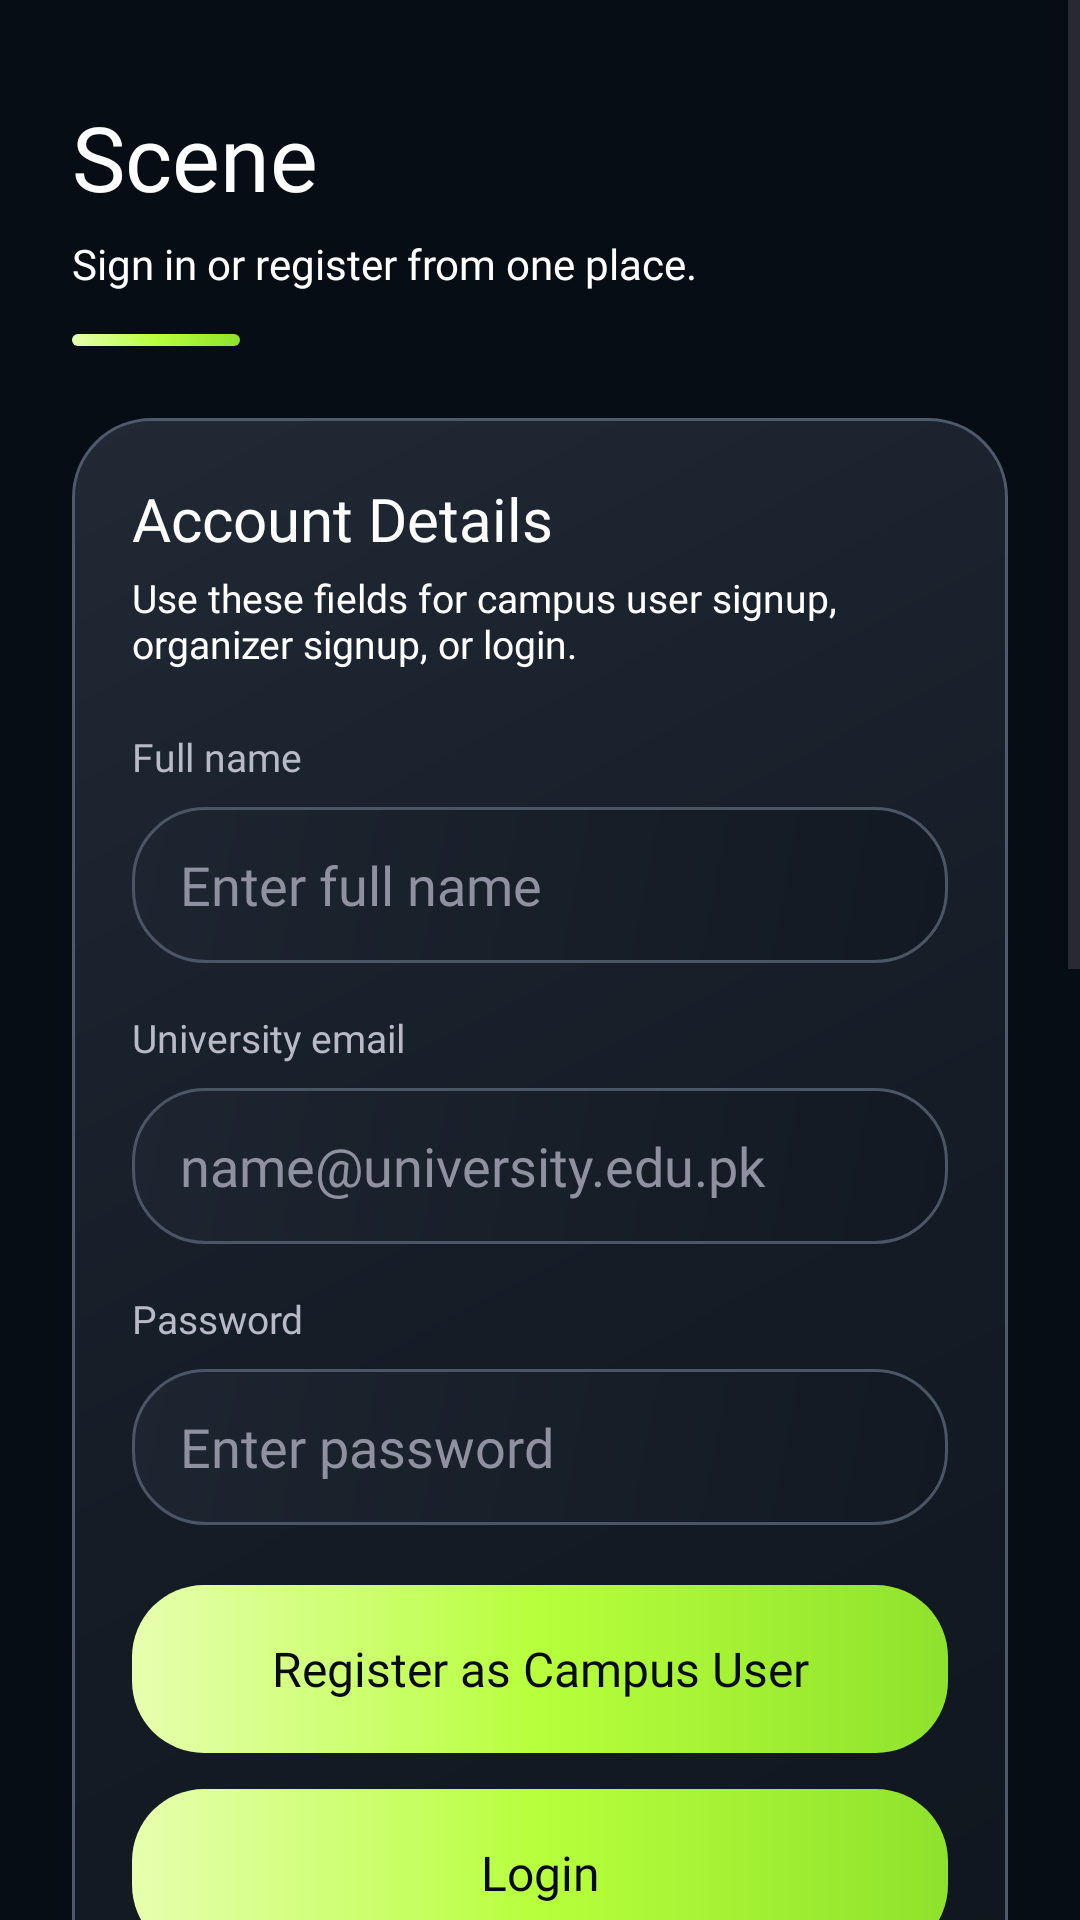

Produce the Android XML layout that renders to this screen, including the resource entries it uses.
<!-- AndroidManifest.xml: application theme Theme.SEprojectpart3 -->
<!-- res/layout/activity_main.xml -->
<?xml version="1.0" encoding="utf-8"?>
<ScrollView xmlns:android="http://schemas.android.com/apk/res/android"
    xmlns:app="http://schemas.android.com/apk/res-auto"
    android:layout_width="match_parent"
    android:layout_height="match_parent"
    android:background="@color/app_bg"
    android:fillViewport="true"
    android:overScrollMode="never">

    <LinearLayout
        android:layout_width="match_parent"
        android:layout_height="wrap_content"
        android:orientation="vertical"
        android:paddingStart="24dp"
        android:paddingTop="32dp"
        android:paddingEnd="24dp"
        android:paddingBottom="32dp">

        <TextView
            android:layout_width="wrap_content"
            android:layout_height="wrap_content"
            android:text="Scene"
            android:textColor="@color/text_primary"
            android:textSize="30sp"
            android:fontFamily="@font/poppins_bold" />

        <TextView
            android:layout_width="wrap_content"
            android:layout_height="wrap_content"
            android:layout_marginTop="6dp"
            android:text="Sign in or register from one place."
            android:textColor="@color/white"
            android:textSize="14sp"
            android:fontFamily="@font/poppins_regular" />

        <View
            android:layout_width="56dp"
            android:layout_height="4dp"
            android:layout_marginTop="14dp"
            android:background="@drawable/bg_button_primary" />

        <LinearLayout
            android:layout_width="match_parent"
            android:layout_height="wrap_content"
            android:layout_marginTop="24dp"
            android:background="@drawable/bg_card_dark"
            android:orientation="vertical"
            android:padding="20dp">

            <TextView
                android:layout_width="wrap_content"
                android:layout_height="wrap_content"
                android:text="Account Details"
                android:textColor="@color/text_primary"
                android:textSize="20sp"
                android:fontFamily="@font/poppins_bold" />

            <TextView
                android:layout_width="wrap_content"
                android:layout_height="wrap_content"
                android:layout_marginTop="4dp"
                android:text="Use these fields for campus user signup, organizer signup, or login."
                android:textColor="@color/white"
                android:textSize="13sp"
                android:fontFamily="@font/poppins_regular" />

            <TextView
                android:layout_width="wrap_content"
                android:layout_height="wrap_content"
                android:layout_marginTop="20dp"
                android:text="Full name"
                android:textColor="@color/text_secondary"
                android:textSize="13sp"
                android:fontFamily="@font/poppins_regular" />

            <EditText
                android:id="@+id/etName"
                android:layout_width="match_parent"
                android:layout_height="52dp"
                android:layout_marginTop="8dp"
                android:background="@drawable/bg_input_dark"
                android:fontFamily="@font/poppins_regular"
                android:hint="Enter full name"
                android:inputType="textPersonName"
                android:paddingStart="16dp"
                android:paddingEnd="16dp"
                android:textColor="@color/text_primary"
                android:textColorHint="@color/hint_text" />

            <TextView
                android:layout_width="wrap_content"
                android:layout_height="wrap_content"
                android:layout_marginTop="16dp"
                android:text="University email"
                android:textColor="@color/text_secondary"
                android:textSize="13sp"
                android:fontFamily="@font/poppins_regular" />

            <EditText
                android:id="@+id/etEmail"
                android:layout_width="match_parent"
                android:layout_height="52dp"
                android:layout_marginTop="8dp"
                android:background="@drawable/bg_input_dark"
                android:fontFamily="@font/poppins_regular"
                android:hint="name@university.edu.pk"
                android:inputType="textEmailAddress"
                android:paddingStart="16dp"
                android:paddingEnd="16dp"
                android:textColor="@color/text_primary"
                android:textColorHint="@color/hint_text" />

            <TextView
                android:layout_width="wrap_content"
                android:layout_height="wrap_content"
                android:layout_marginTop="16dp"
                android:text="Password"
                android:textColor="@color/text_secondary"
                android:textSize="13sp"
                android:fontFamily="@font/poppins_regular" />

            <EditText
                android:id="@+id/etPassword"
                android:layout_width="match_parent"
                android:layout_height="52dp"
                android:layout_marginTop="8dp"
                android:background="@drawable/bg_input_dark"
                android:fontFamily="@font/poppins_regular"
                android:hint="Enter password"
                android:inputType="textPassword"
                android:paddingStart="16dp"
                android:paddingEnd="16dp"
                android:textColor="@color/text_primary"
                android:textColorHint="@color/hint_text" />

            <Button
                android:id="@+id/btnRegister"
                android:layout_width="match_parent"
                android:layout_height="56dp"
                android:layout_marginTop="20dp"
                android:background="@drawable/bg_button_primary"
                android:backgroundTint="@null"
                app:backgroundTint="@null"
                android:elevation="0dp"
                android:fontFamily="@font/poppins_bold"
                android:stateListAnimator="@null"
                android:text="Register as Campus User"
                android:textAllCaps="false"
                android:textColor="@color/button_text_dark"
                android:textSize="16sp" />

            <Button
                android:id="@+id/btnLogin"
                android:layout_width="match_parent"
                android:layout_height="56dp"
                android:layout_marginTop="12dp"
                android:background="@drawable/bg_button_primary"
                android:backgroundTint="@null"
                app:backgroundTint="@null"
                android:elevation="0dp"
                android:fontFamily="@font/poppins_bold"
                android:stateListAnimator="@null"
                android:text="Login"
                android:textAllCaps="false"
                android:textColor="@color/button_text_dark"
                android:textSize="16sp" />

            <Button
                android:id="@+id/btnOrganizer"
                android:layout_width="match_parent"
                android:layout_height="56dp"
                android:layout_marginTop="12dp"
                android:background="@drawable/bg_button_primary"
                android:backgroundTint="@null"
                app:backgroundTint="@null"
                android:elevation="0dp"
                android:fontFamily="@font/poppins_bold"
                android:stateListAnimator="@null"
                android:text="Register as Organizer"
                android:textAllCaps="false"
                android:textColor="@color/button_text_dark"
                android:textSize="16sp" />
        </LinearLayout>

        <LinearLayout
            android:layout_width="match_parent"
            android:layout_height="wrap_content"
            android:layout_marginTop="18dp"
            android:background="@drawable/bg_card_dark"
            android:orientation="vertical"
            android:padding="20dp">

            <TextView
                android:layout_width="wrap_content"
                android:layout_height="wrap_content"
                android:text="🔐 OTP Verification"
                android:textColor="@color/text_primary"
                android:textSize="20sp"
                android:fontFamily="@font/poppins_bold" />

            <TextView
                android:layout_width="wrap_content"
                android:layout_height="wrap_content"
                android:layout_marginTop="4dp"
                android:text="Send an OTP to the email above, then enter the code here."
                android:textColor="@color/white"
                android:textSize="13sp"
                android:fontFamily="@font/poppins_regular" />

            <Button
                android:id="@+id/btnSendOtp"
                android:layout_width="match_parent"
                android:layout_height="56dp"
                android:layout_marginTop="20dp"
                android:background="@drawable/bg_button_secondary"
                android:backgroundTint="@null"
                app:backgroundTint="@null"
                android:elevation="0dp"
                android:fontFamily="@font/poppins_bold"
                android:stateListAnimator="@null"
                android:text="Send OTP"
                android:textAllCaps="false"
                android:textColor="@color/text_primary"
                android:textSize="16sp" />

            <TextView
                android:layout_width="wrap_content"
                android:layout_height="wrap_content"
                android:layout_marginTop="16dp"
                android:text="Enter OTP"
                android:textColor="@color/text_secondary"
                android:textSize="13sp"
                android:fontFamily="@font/poppins_regular" />

            <EditText
                android:id="@+id/etOtp"
                android:layout_width="match_parent"
                android:layout_height="52dp"
                android:layout_marginTop="8dp"
                android:background="@drawable/bg_input_dark"
                android:fontFamily="@font/poppins_regular"
                android:hint="6-digit code"
                android:inputType="number"
                android:maxLength="6"
                android:paddingStart="16dp"
                android:paddingEnd="16dp"
                android:textColor="@color/text_primary"
                android:textColorHint="@color/hint_text" />

            <Button
                android:id="@+id/btnVerifyOtp"
                android:layout_width="match_parent"
                android:layout_height="56dp"
                android:layout_marginTop="14dp"
                android:background="@drawable/bg_button_secondary"
                android:backgroundTint="@null"
                app:backgroundTint="@null"
                android:elevation="0dp"
                android:fontFamily="@font/poppins_bold"
                android:stateListAnimator="@null"
                android:text="Verify OTP"
                android:textAllCaps="false"
                android:textColor="@color/text_primary"
                android:textSize="16sp" />
        </LinearLayout>

        <TextView
            android:id="@+id/tvResult"
            android:layout_width="match_parent"
            android:layout_height="wrap_content"
            android:layout_marginTop="18dp"
            android:layout_marginBottom="6dp"
            android:background="@drawable/bg_card_dark"
            android:fontFamily="@font/poppins_regular"
            android:minHeight="110dp"
            android:padding="16dp"
            android:text="Results and status messages will appear here."
            android:textColor="@color/text_primary"
            android:textSize="14sp" />

    </LinearLayout>
</ScrollView>
<!-- resources referenced by this layout -->
<resources>
  <color name="app_bg">#070D14</color>
  <color name="button_text_dark">#080A0F</color>
  <color name="hint_text">#8F91A0</color>
  <color name="text_primary">#FFFFFF</color>
  <color name="text_secondary">#B8BAC7</color>
  <color name="white">#FFFFFFFF</color>
  <!-- drawable bg_button_primary (drawable) -->
  <?xml version="1.0" encoding="utf-8"?>
  <shape xmlns:android="http://schemas.android.com/apk/res/android"
      android:shape="rectangle">
      <gradient
          android:angle="0"
          android:startColor="#E7FFAF"
          android:centerColor="#B7FF3C"
          android:endColor="#8FE22C" />
      <corners android:radius="24dp" />
  </shape>
  <!-- drawable bg_button_secondary (drawable) -->
  <?xml version="1.0" encoding="utf-8"?>
  <shape xmlns:android="http://schemas.android.com/apk/res/android"
      android:shape="rectangle">
      <gradient
          android:angle="315"
          android:startColor="#222B36"
          android:endColor="#131B25" />
      <stroke android:width="1dp" android:color="#4A5666" />
      <corners android:radius="24dp" />
  </shape>
  <!-- drawable bg_card_dark (drawable) -->
  <?xml version="1.0" encoding="utf-8"?>
  <shape xmlns:android="http://schemas.android.com/apk/res/android"
      android:shape="rectangle">
      <gradient
          android:angle="315"
          android:startColor="#202934"
          android:centerColor="#141C26"
          android:endColor="#0E151D" />
      <corners android:radius="26dp" />
      <stroke
          android:width="1dp"
          android:color="#4E596B" />
  </shape>
  <!-- drawable bg_input_dark (drawable) -->
  <?xml version="1.0" encoding="utf-8"?>
  <shape xmlns:android="http://schemas.android.com/apk/res/android"
      android:shape="rectangle">
      <gradient
          android:angle="315"
          android:startColor="#1D2530"
          android:endColor="#121922" />
      <corners android:radius="24dp" />
      <stroke
          android:width="1dp"
          android:color="#4A5565" />
  </shape>
  <style name="Theme.SEprojectpart3" parent="Base.Theme.SEprojectpart3" />
  <style name="Base.Theme.SEprojectpart3" parent="Theme.Material3.DayNight.NoActionBar">
          
          
      </style>
</resources>
